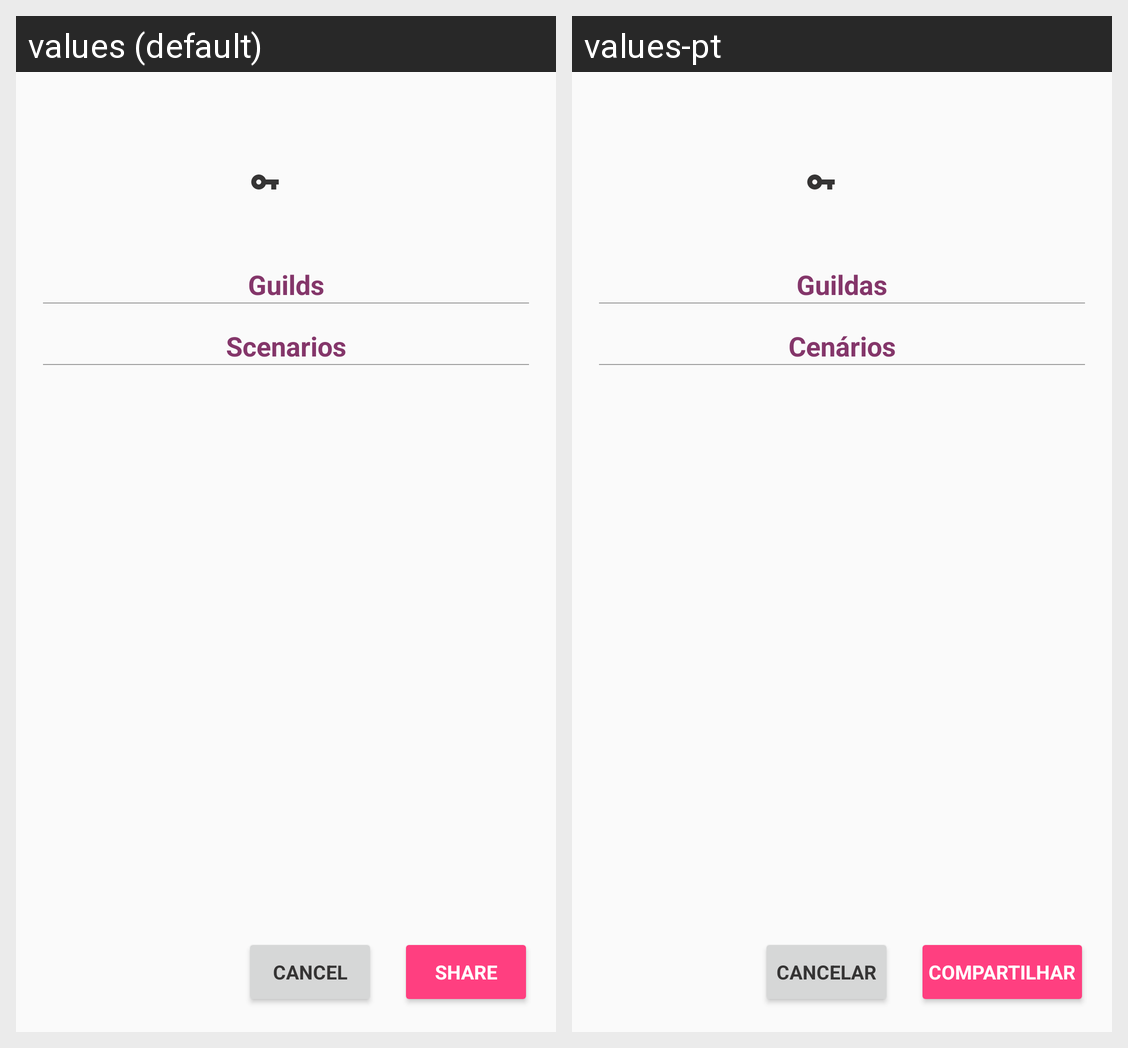

Locale-by-locale string values for the Android screen shown in this grid:
Android screen res/layout/dialog_campaign.xml rendered under 2 locales, left to right: values (default), values-pt. Device: Nexus 5 (rendered at 1080×1920; each locale shown at half size, 540×960, under a caption strip naming it); theme AppTheme.NoActionBar.
Strings drawn on this screen, with the default value and each locale's value (text and hints the layout hard-codes, and strings that could not be matched under every locale, appear in the picture but are not listed):

title_guilds
  values: Guilds
  values-pt: Guildas

title_sceneries
  values: Scenarios
  values-pt: Cenários

btn_share
  values: SHARE
  values-pt: COMPARTILHAR

btn_cancel
  values: CANCEL
  values-pt: CANCELAR
